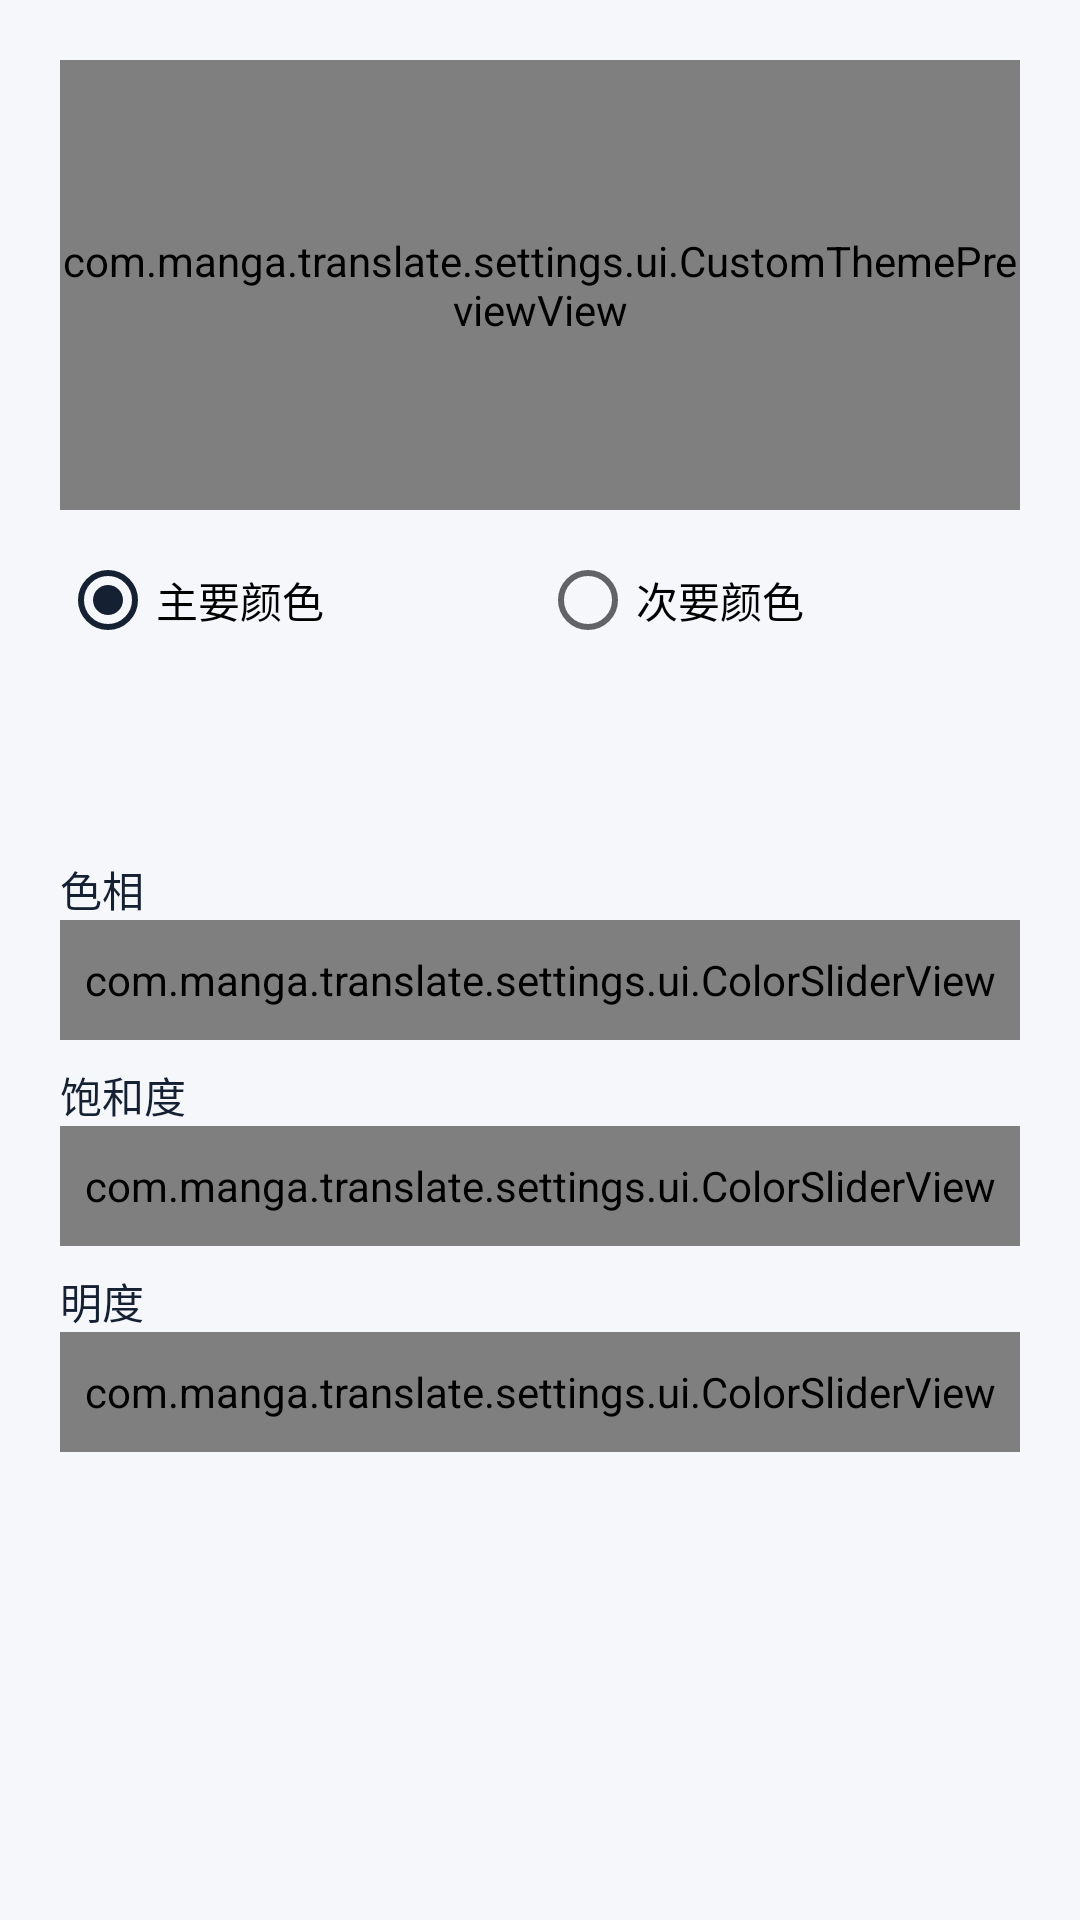

Android layout source for this screen:
<!-- AndroidManifest.xml: application theme Theme.MangaTranslator -->
<!-- res/layout/dialog_custom_theme.xml -->
<?xml version="1.0" encoding="utf-8"?>
<ScrollView xmlns:android="http://schemas.android.com/apk/res/android"
    android:layout_width="match_parent"
    android:layout_height="wrap_content"
    android:clipToPadding="false">

    <LinearLayout
        android:layout_width="match_parent"
        android:layout_height="wrap_content"
        android:orientation="vertical"
        android:padding="20dp">

        <com.manga.translate.settings.ui.CustomThemePreviewView
            android:id="@+id/theme_preview"
            android:layout_width="match_parent"
            android:layout_height="150dp" />

        <RadioGroup
            android:id="@+id/color_group_toggle"
            android:layout_width="match_parent"
            android:layout_height="wrap_content"
            android:layout_marginTop="14dp"
            android:checkedButton="@id/primary_colors_button"
            android:orientation="horizontal">

            <androidx.appcompat.widget.AppCompatRadioButton
                android:id="@+id/primary_colors_button"
                android:layout_width="0dp"
                android:layout_height="wrap_content"
                android:layout_weight="1"
                android:text="@string/custom_theme_primary_colors" />

            <androidx.appcompat.widget.AppCompatRadioButton
                android:id="@+id/secondary_colors_button"
                android:layout_width="0dp"
                android:layout_height="wrap_content"
                android:layout_weight="1"
                android:text="@string/custom_theme_secondary_colors" />
        </RadioGroup>

        <GridLayout
            android:id="@+id/color_target_grid"
            android:layout_width="match_parent"
            android:layout_height="wrap_content"
            android:layout_marginTop="12dp"
            android:alignmentMode="alignMargins"
            android:columnCount="5"
            android:useDefaultMargins="false" />

        <Button
            android:id="@+id/auto_generate_secondary_button"
            style="@style/Widget.MangaTranslator.DialogActionButton"
            android:layout_width="wrap_content"
            android:layout_height="44dp"
            android:layout_gravity="end"
            android:layout_marginTop="10dp"
            android:text="@string/custom_theme_auto_generate"
            android:visibility="gone" />

        <LinearLayout
            android:layout_width="match_parent"
            android:layout_height="wrap_content"
            android:layout_marginTop="12dp"
            android:gravity="center_vertical"
            android:orientation="horizontal">

            <View
                android:id="@+id/selected_color_swatch"
                android:layout_width="32dp"
                android:layout_height="32dp" />

            <TextView
                android:id="@+id/selected_color_label"
                android:layout_width="0dp"
                android:layout_height="wrap_content"
                android:layout_marginStart="12dp"
                android:layout_weight="1"
                android:textColor="?attr/dialogTextColor"
                android:textStyle="bold" />

            <TextView
                android:id="@+id/selected_color_value"
                android:layout_width="wrap_content"
                android:layout_height="wrap_content"
                android:layout_marginStart="12dp"
                android:textColor="?attr/dialogHintTextColor"
                android:textStyle="bold" />
        </LinearLayout>

        <TextView
            android:layout_width="wrap_content"
            android:layout_height="wrap_content"
            android:layout_marginTop="14dp"
            android:text="@string/custom_theme_hue"
            android:textColor="?attr/dialogTextColor" />

        <com.manga.translate.settings.ui.ColorSliderView
            android:id="@+id/hue_slider"
            android:layout_width="match_parent"
            android:layout_height="40dp" />

        <TextView
            android:layout_width="wrap_content"
            android:layout_height="wrap_content"
            android:layout_marginTop="8dp"
            android:text="@string/custom_theme_saturation"
            android:textColor="?attr/dialogTextColor" />

        <com.manga.translate.settings.ui.ColorSliderView
            android:id="@+id/saturation_slider"
            android:layout_width="match_parent"
            android:layout_height="40dp" />

        <TextView
            android:layout_width="wrap_content"
            android:layout_height="wrap_content"
            android:layout_marginTop="8dp"
            android:text="@string/custom_theme_brightness"
            android:textColor="?attr/dialogTextColor" />

        <com.manga.translate.settings.ui.ColorSliderView
            android:id="@+id/brightness_slider"
            android:layout_width="match_parent"
            android:layout_height="40dp" />
    </LinearLayout>
</ScrollView>
<!-- resources referenced by this layout -->
<resources>
  <string name="custom_theme_auto_generate">自动生成次要颜色</string>
  <string name="custom_theme_brightness">明度</string>
  <string name="custom_theme_hue">色相</string>
  <string name="custom_theme_primary_colors">主要颜色</string>
  <string name="custom_theme_saturation">饱和度</string>
  <string name="custom_theme_secondary_colors">次要颜色</string>
  <style name="Widget.MangaTranslator.DialogActionButton" parent="Widget.MangaTranslator.Button">
          <item name="android:minHeight">44dp</item>
          <item name="android:minWidth">0dp</item>
          <item name="android:textSize">13sp</item>
          <item name="android:paddingStart">12dp</item>
          <item name="android:paddingEnd">12dp</item>
      </style>
  <style name="Widget.MangaTranslator.Button" parent="Widget.AppCompat.Button">
          <item name="android:background">@drawable/bg_button_rounded</item>
          <item name="android:textColor">?attr/buttonTextColor</item>
          <item name="android:textAllCaps">false</item>
          <item name="android:textStyle">bold</item>
          <item name="android:minHeight">50dp</item>
          <item name="android:paddingStart">18dp</item>
          <item name="android:paddingEnd">18dp</item>
      </style>
  <color name="light_accent">#162033</color>
  <color name="light_decor">#51AFFF</color>
  <color name="light_base">#F5F7FB</color>
  <color name="light_surface">#FFFFFF</color>
  <color name="light_surface_alt">#EEF3FA</color>
  <color name="light_button">#EEF3FA</color>
  <color name="light_button_text">#162033</color>
  <color name="light_muted_text">#62708A</color>
  <color name="light_outline">#CCD7E6</color>
  <color name="light_hero_start">#162033</color>
  <color name="light_hero_end">#30415F</color>
  <style name="ThemeOverlay.MangaTranslator.AlertDialog" parent="Theme.AppCompat.Dialog.Alert">
          <item name="android:windowBackground">@drawable/bg_dialog_surface</item>
          <item name="android:textColor">?attr/dialogTextColor</item>
          <item name="android:textColorPrimary">?attr/dialogTextColor</item>
          <item name="android:textColorSecondary">?attr/dialogHintTextColor</item>
          <item name="android:textColorHint">?attr/dialogHintTextColor</item>
          <item name="textColorAlertDialogListItem">?attr/dialogTextColor</item>
          <item name="android:textColorAlertDialogListItem">?attr/dialogTextColor</item>
          <item name="editTextColor">?attr/dialogTextColor</item>
          <item name="colorControlNormal">?attr/dialogTextColor</item>
          <item name="buttonBarButtonStyle">@style/Widget.MangaTranslator.Button</item>
          <item name="android:buttonBarButtonStyle">@style/Widget.MangaTranslator.Button</item>
          <item name="buttonBarPositiveButtonStyle">@style/Widget.MangaTranslator.Button</item>
          <item name="buttonBarNegativeButtonStyle">@style/Widget.MangaTranslator.Button</item>
          <item name="buttonBarNeutralButtonStyle">@style/Widget.MangaTranslator.Button</item>
          <item name="android:windowMinWidthMajor">92%</item>
          <item name="android:windowMinWidthMinor">92%</item>
      </style>
</resources>
